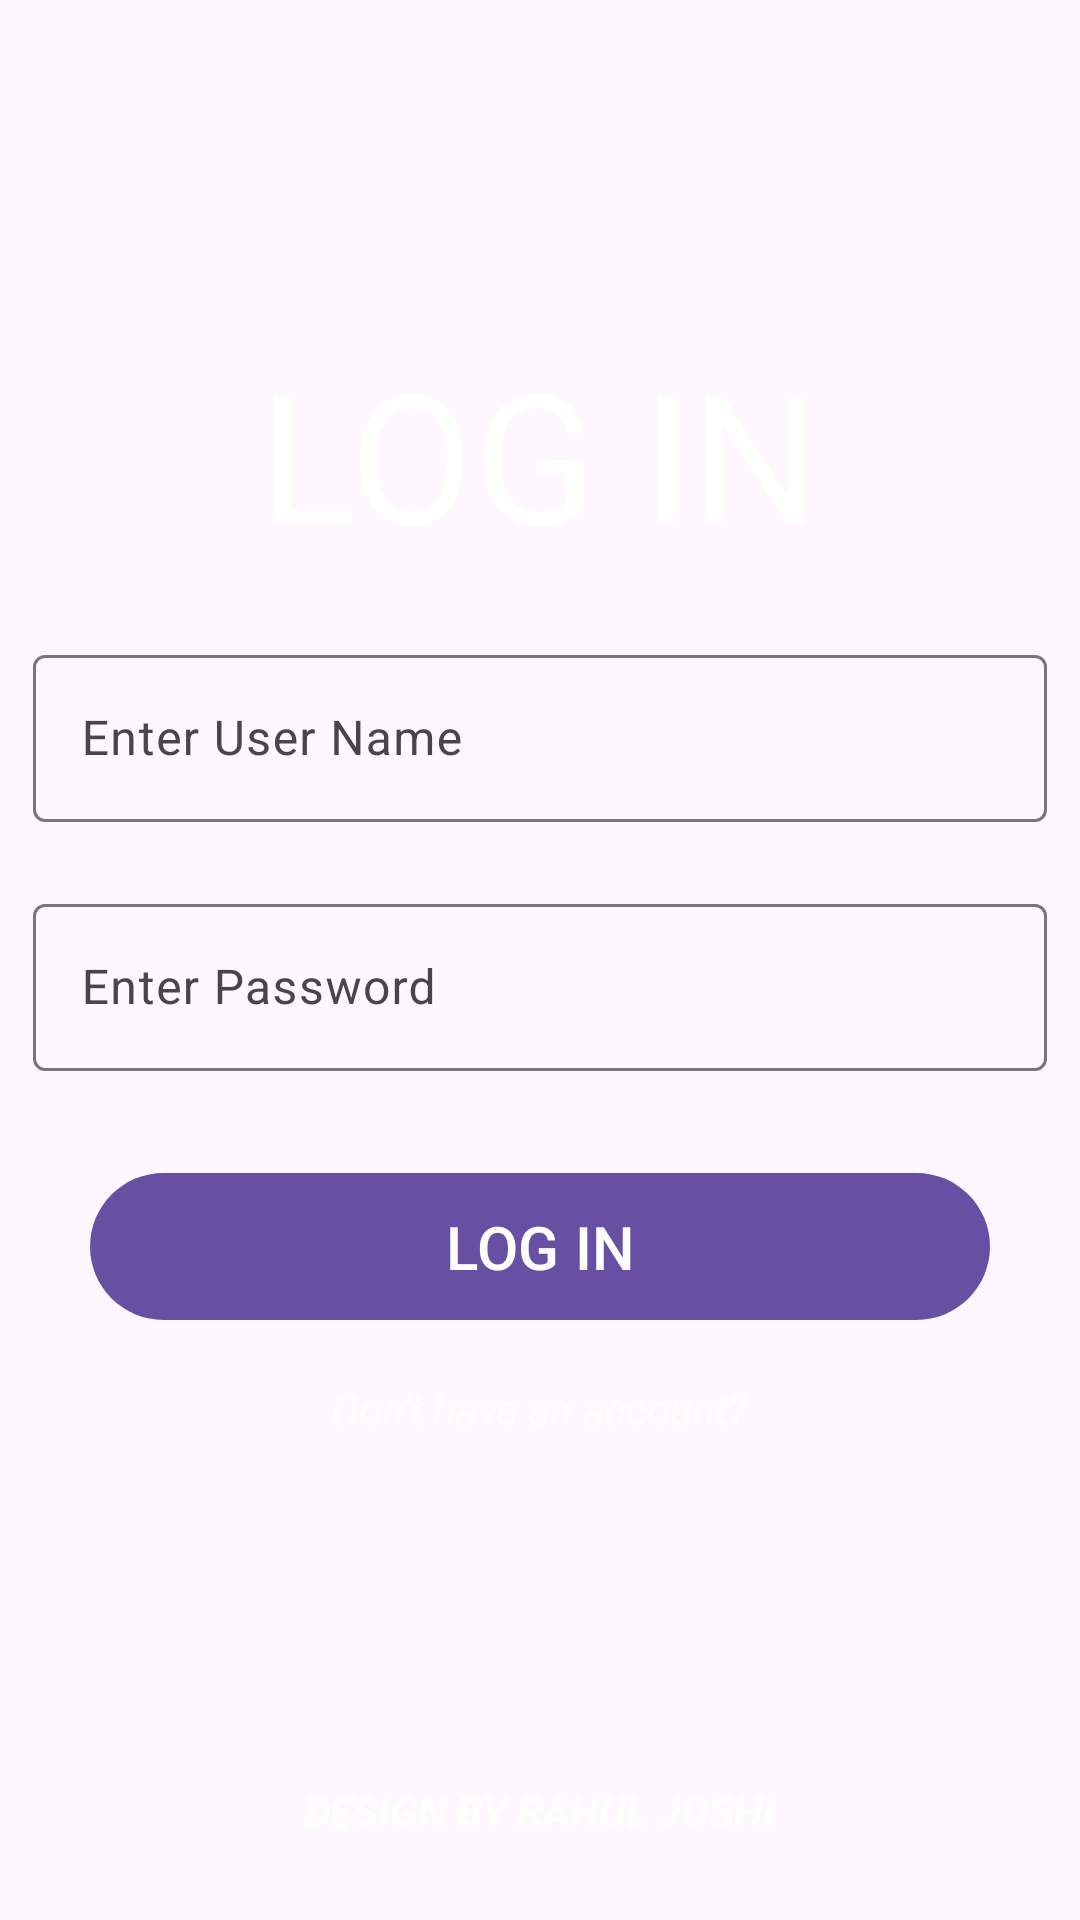

Produce the Android XML layout that renders to this screen, including the resource entries it uses.
<!-- AndroidManifest.xml: application theme Theme.PersonalInformationSystem -->
<!-- res/layout/activity_log_in.xml -->
<?xml version="1.0" encoding="utf-8"?>
<RelativeLayout
    xmlns:android="http://schemas.android.com/apk/res/android"
    xmlns:app="http://schemas.android.com/apk/res-auto"
    xmlns:tools="http://schemas.android.com/tools"
    android:layout_width="match_parent"
    android:layout_height="match_parent"
    tools:context=".LogInActivity"
    android:id="@+id/loginPage"
    android:padding="11dp"
    android:background="@drawable/new_background">

    <TextView
        android:layout_width="wrap_content"
        android:layout_height="wrap_content"
        android:text="@string/log_in"
        android:textColor="@color/white"
        android:textSize="60sp"
        android:layout_centerHorizontal="true"
        android:layout_marginTop="100dp"
        android:id="@+id/logIn" />

    <com.google.android.material.textfield.TextInputLayout
        android:layout_width="match_parent"
        android:layout_height="wrap_content"
        android:id="@+id/inputField1"
        android:layout_below="@+id/logIn"
        android:layout_marginTop="22dp">

        <com.google.android.material.textfield.TextInputEditText
            android:id="@+id/loginUserName"
            android:layout_width="match_parent"
            android:layout_height="wrap_content"
            android:hint="@string/enter_user_name"
            android:inputType="text"
            android:textColor="@color/white"
            android:textColorHint="#000000" />
    </com.google.android.material.textfield.TextInputLayout>

    <com.google.android.material.textfield.TextInputLayout
        android:layout_width="match_parent"
        android:layout_height="wrap_content"
        android:id="@+id/inputField2"
        android:layout_marginTop="22dp"
        android:layout_below="@+id/inputField1">

        <com.google.android.material.textfield.TextInputEditText
            android:id="@+id/loginPassword"
            android:layout_width="match_parent"
            android:layout_height="wrap_content"
            android:hint="@string/enter_password"
            android:inputType="textPassword"
            android:textColor="@color/white"
            android:textColorHint="#000000" />
    </com.google.android.material.textfield.TextInputLayout>

    <com.google.android.material.button.MaterialButton
        android:id="@+id/logInButton"
        android:layout_width="300dp"
        android:layout_height="wrap_content"
        android:layout_below="@+id/inputField2"
        android:layout_centerHorizontal="true"
        android:layout_marginTop="30dp"
        android:padding="11dp"
        android:text="@string/log_in"
        android:textSize="20sp"
        tools:ignore="DuplicateSpeakableTextCheck" />

        <com.google.android.material.textview.MaterialTextView
            android:layout_width="wrap_content"
            android:layout_height="wrap_content"
            android:id="@+id/registerText"
            android:text="@string/don_t_have_an_account"
            android:textStyle="italic"
            android:cursorVisible="true"
            android:pointerIcon="hand"
            android:textColor="@color/white"
            android:layout_marginTop="16dp"
            android:layout_below="@+id/logInButton"
            android:layout_centerHorizontal="true"/>



        <TextView
            android:layout_width="wrap_content"
            android:layout_height="wrap_content"
            android:layout_alignParentBottom="true"
            android:layout_centerHorizontal="true"
            android:text="@string/design_by_rahul_joshi"
            android:layout_marginBottom="16dp"
            android:textColor="@color/white"
            android:textStyle="italic|bold"
            android:textAllCaps="true"/>
</RelativeLayout>
<!-- resources referenced by this layout -->
<resources>
  <string name="design_by_rahul_joshi">Design by Rahul Joshi</string>
  <string name="don_t_have_an_account">Don\'t have an account?</string>
  <string name="enter_password">Enter Password</string>
  <string name="enter_user_name">Enter User Name</string>
  <string name="forget_password">Forget password?</string>
  <string name="log_in">LOG IN</string>
  <style name="Theme.PersonalInformationSystem" parent="Base.Theme.PersonalInformationSystem" />
  <style name="Base.Theme.PersonalInformationSystem" parent="Theme.Material3.DayNight.NoActionBar">
          
          
      </style>
  <!-- not gathered from this repository: default colours our renderer supplied (Android Studio template values) -->
  <color name="white">#FFFFFFFF</color>
</resources>
